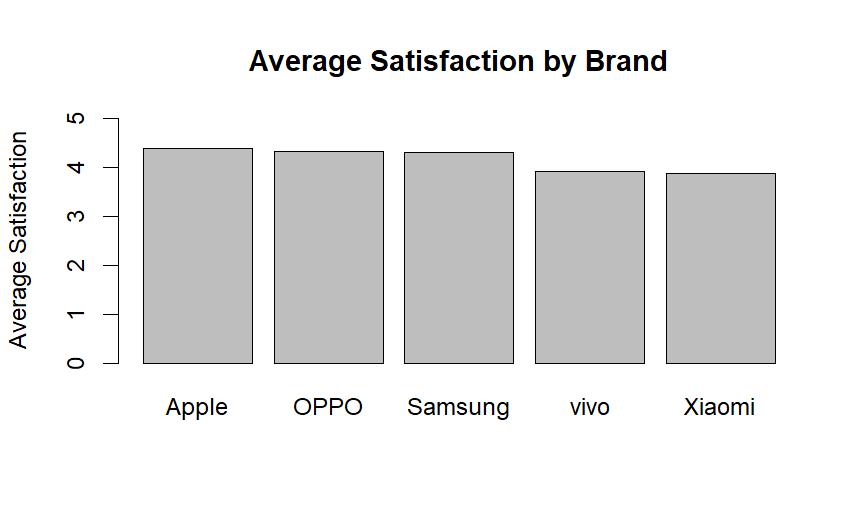

Values plotted in this chart, from the file beside it:
Brand, Satisfaction
Apple, 4.389
OPPO, 4.31
Samsung, 4.295
vivo, 3.906
Xiaomi, 3.867
